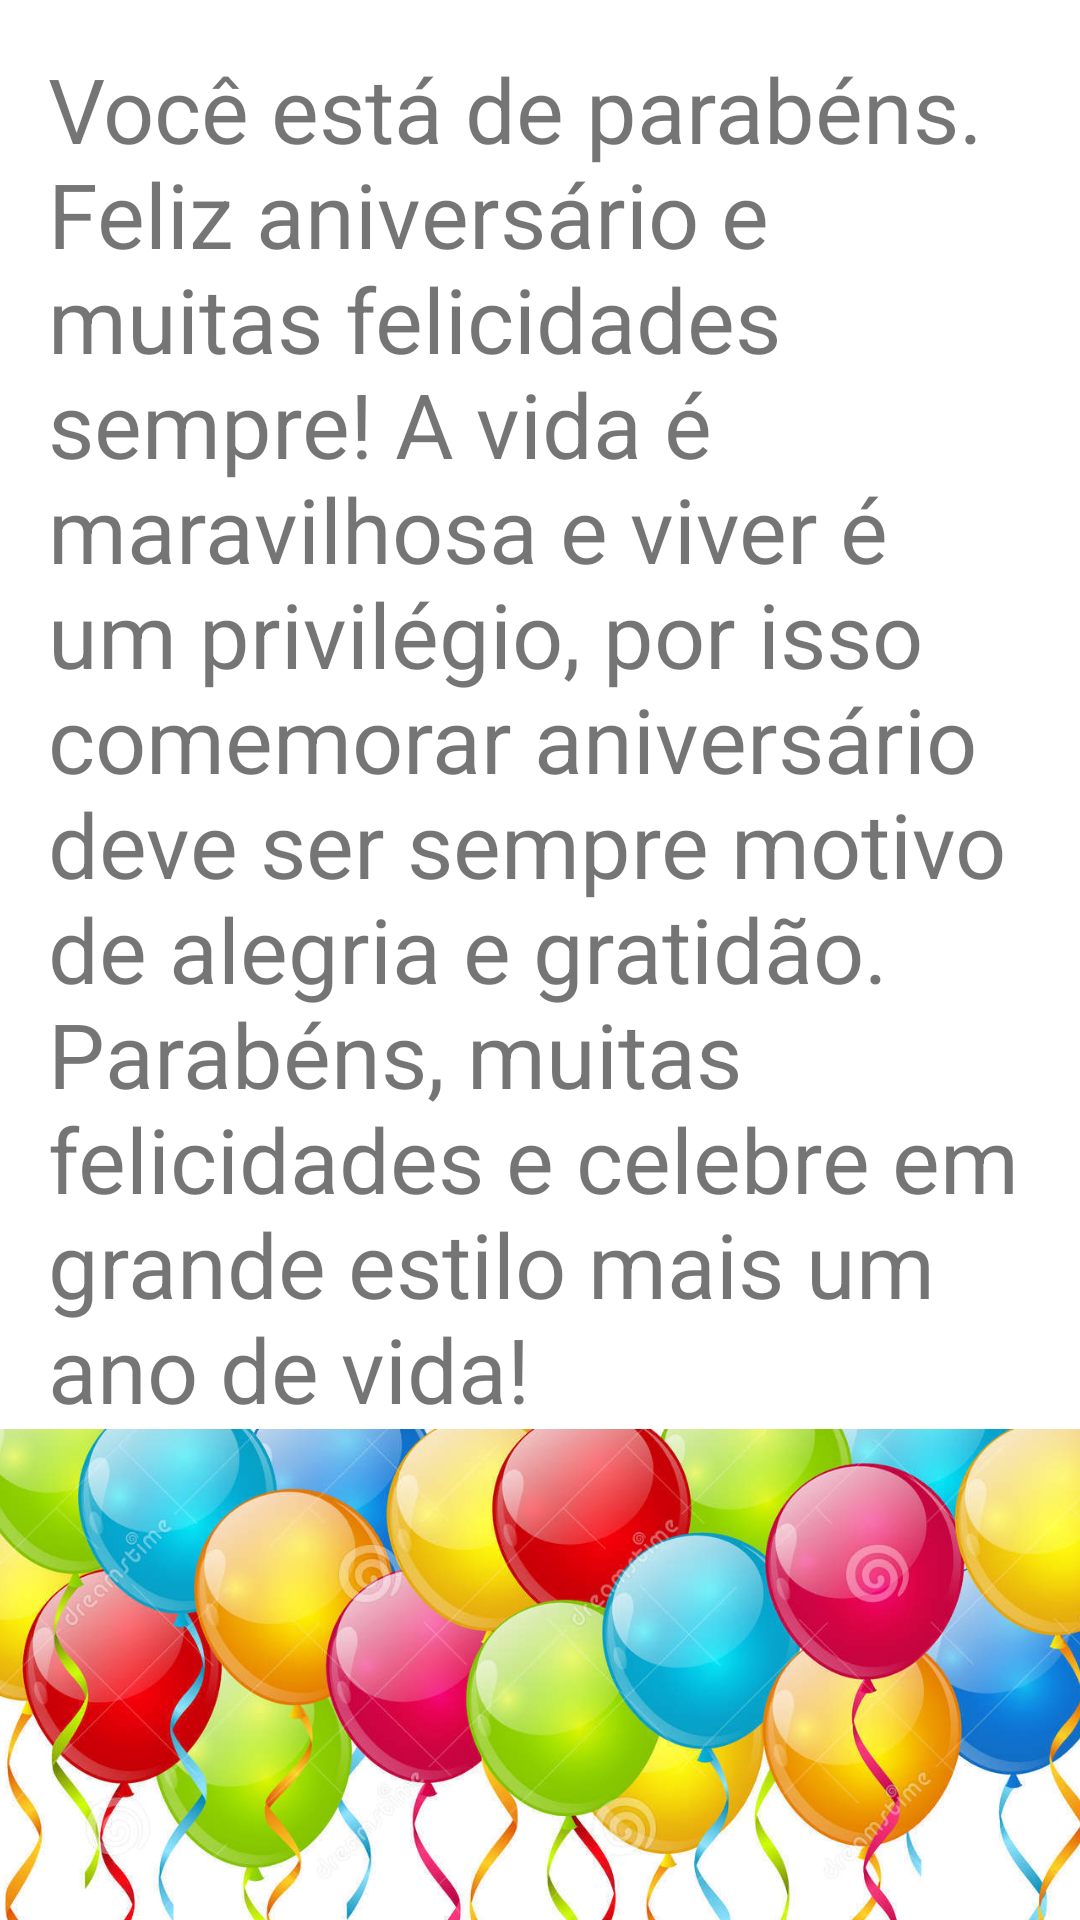

Here is an Android app screen rendered from its layout file. Give the layout XML and the strings, colors and styles it references.
<!-- AndroidManifest.xml: application theme Theme.FelizAniversário -->
<!-- res/layout/activity_resultado.xml -->
<?xml version="1.0" encoding="utf-8"?>
<androidx.constraintlayout.widget.ConstraintLayout xmlns:android="http://schemas.android.com/apk/res/android"
    xmlns:app="http://schemas.android.com/apk/res-auto"
    xmlns:tools="http://schemas.android.com/tools"
    android:layout_width="match_parent"
    android:layout_height="match_parent"
    tools:context=".resultado.ResultadoActivity">

    <TextView
        android:id="@+id/tvResultado"
        android:layout_width="match_parent"
        android:layout_height="wrap_content"
        android:layout_margin="16dp"
        android:text="@string/frase_surpresa"
        android:textSize="30dp"
        app:layout_constraintEnd_toEndOf="parent"
        app:layout_constraintStart_toStartOf="parent"
        app:layout_constraintTop_toTopOf="parent" />

    <ImageView
        android:id="@+id/imageView"
        android:layout_width="0dp"
        android:layout_height="300dp"
        android:scaleType="centerCrop"
        app:layout_constraintBottom_toBottomOf="parent"
        app:layout_constraintEnd_toEndOf="parent"
        app:layout_constraintHorizontal_bias="0.0"
        app:layout_constraintStart_toStartOf="parent"
        app:layout_constraintTop_toBottomOf="@+id/tvResultado"
        app:layout_constraintVertical_bias="0.0"
        app:srcCompat="@drawable/fundo" />

</androidx.constraintlayout.widget.ConstraintLayout>
<!-- resources referenced by this layout -->
<resources>
  <!-- drawable fundo: jpg bitmap (drawable-v24, 149282 bytes) -->
  <string name="frase_surpresa">Você está de parabéns. Feliz aniversário e muitas felicidades sempre! A vida é maravilhosa e viver é um privilégio, por isso comemorar aniversário deve ser sempre motivo de alegria e gratidão. Parabéns, muitas felicidades e celebre em grande estilo mais um ano de vida!</string>
  <style name="Theme.FelizAniversário" parent="Theme.MaterialComponents.DayNight.DarkActionBar">
          
          <item name="colorPrimary">@color/purple_500</item>
          <item name="colorPrimaryVariant">@color/purple_700</item>
          <item name="colorOnPrimary">@color/white</item>
          
          <item name="colorSecondary">@color/teal_200</item>
          <item name="colorSecondaryVariant">@color/teal_700</item>
          <item name="colorOnSecondary">@color/black</item>
          
          <item name="android:statusBarColor" tools:targetApi="l">?attr/colorPrimaryVariant</item>
          
      </style>
  <!-- not gathered from this repository: default colours our renderer supplied (Android Studio template values) -->
  <color name="purple_500">#FF6200EE</color>
  <color name="purple_700">#FF3700B3</color>
  <color name="teal_200">#FF03DAC5</color>
  <color name="teal_700">#FF018786</color>
  <color name="black">#FF000000</color>
  <color name="white">#FFFFFFFF</color>
</resources>
